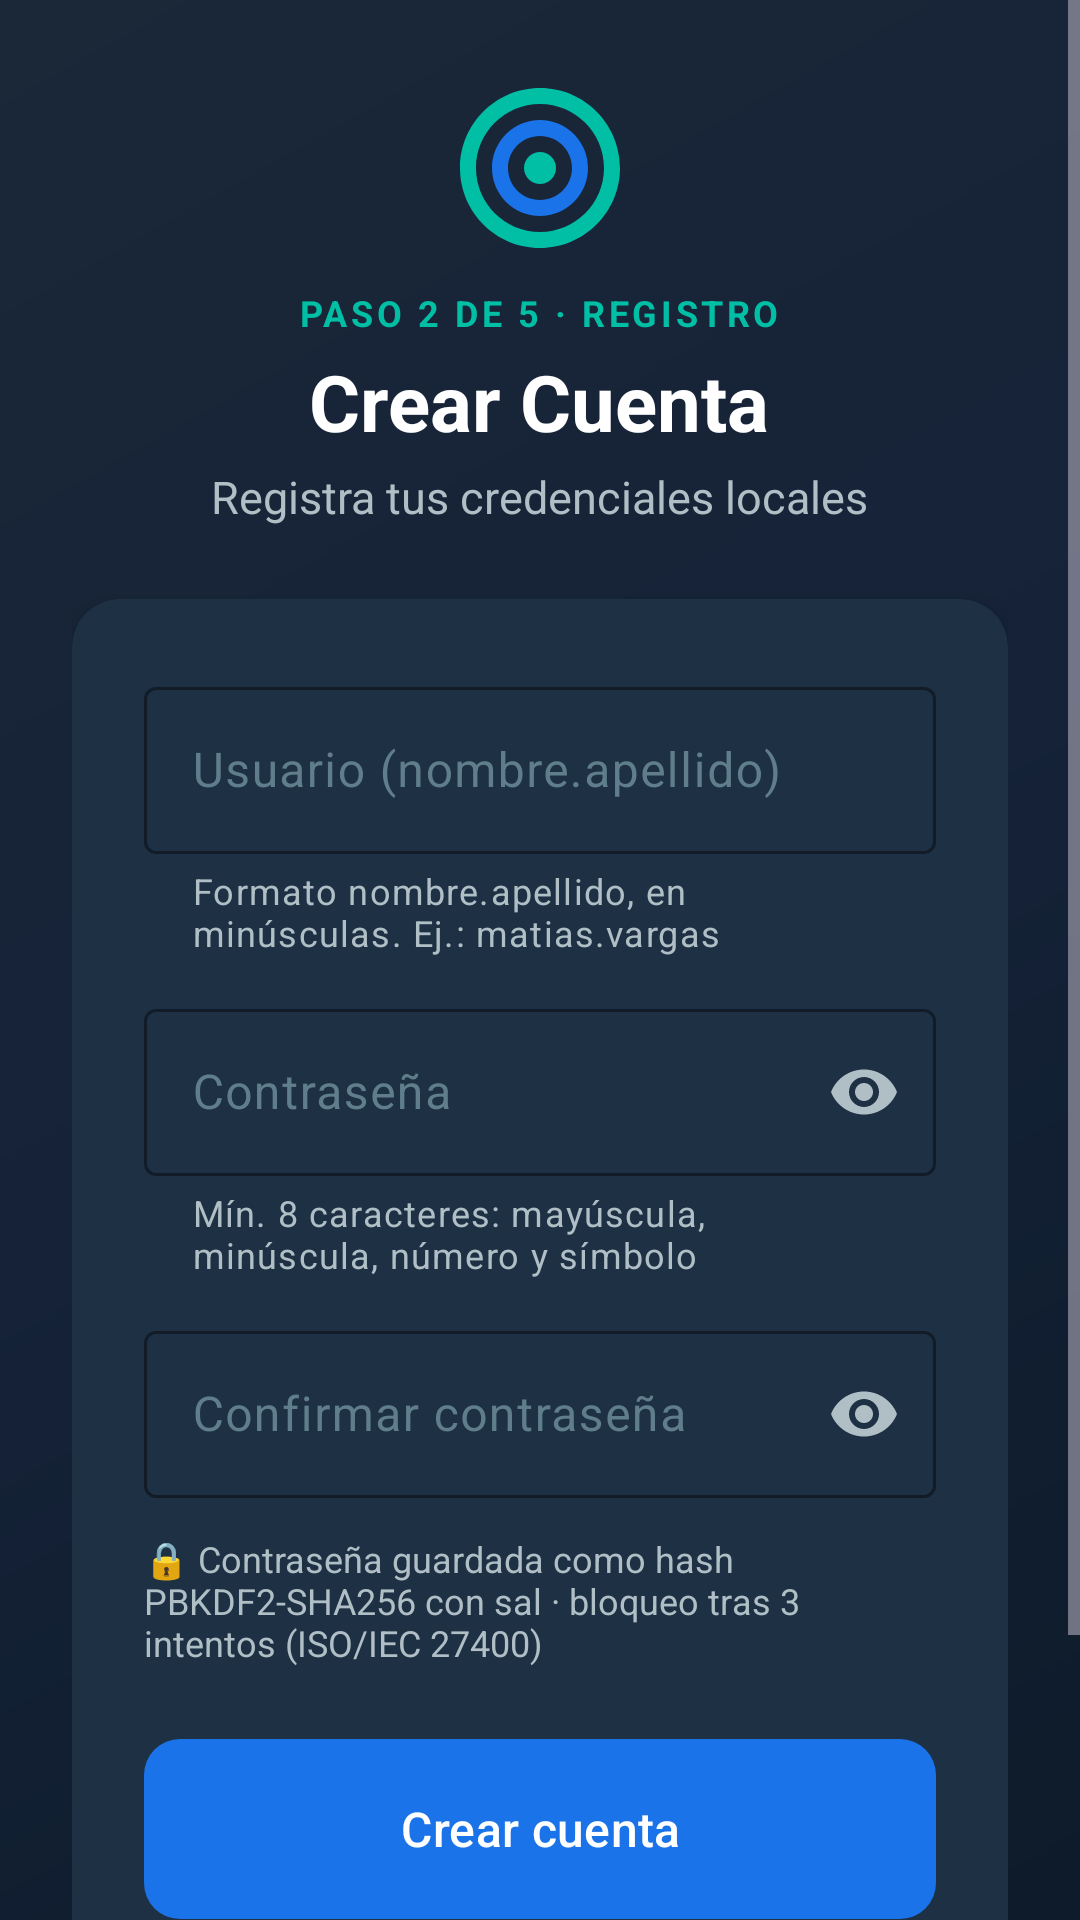

The Android layout XML behind this screen, and the referenced resources:
<!-- AndroidManifest.xml: application theme Theme.CanjeApp -->
<!-- res/layout/activity_register.xml -->
<?xml version="1.0" encoding="utf-8"?>
<ScrollView xmlns:android="http://schemas.android.com/apk/res/android"
    xmlns:app="http://schemas.android.com/apk/res-auto"
    android:layout_width="match_parent"
    android:layout_height="match_parent"
    android:background="@drawable/bg_gradient"
    android:fillViewport="true"
    android:fitsSystemWindows="true">

    <LinearLayout
        android:layout_width="match_parent"
        android:layout_height="match_parent"
        android:orientation="vertical"
        android:padding="24dp">

        <ImageView style="@style/CanjeApp.Logo" />

        <TextView
            style="@style/CanjeApp.StepLabel"
            android:text="@string/step_2_register" />

        <TextView
            style="@style/CanjeApp.ScreenTitle"
            android:text="@string/register_title" />

        <TextView
            style="@style/CanjeApp.ScreenSubtitle"
            android:text="@string/register_subtitle" />

        <com.google.android.material.card.MaterialCardView style="@style/Widget.CanjeApp.Card">

            <LinearLayout
                android:layout_width="match_parent"
                android:layout_height="wrap_content"
                android:orientation="vertical"
                android:padding="24dp">

                <com.google.android.material.textfield.TextInputLayout
                    android:id="@+id/tilRegUsername"
                    style="@style/Widget.CanjeApp.TextInput"
                    android:hint="@string/hint_username"
                    app:helperText="@string/helper_username"
                    app:helperTextEnabled="true">

                    <com.google.android.material.textfield.TextInputEditText
                        android:id="@+id/etRegUsername"
                        android:layout_width="match_parent"
                        android:layout_height="wrap_content"
                        android:autofillHints="username"
                        android:inputType="textNoSuggestions|textEmailAddress"
                        android:maxLength="30"
                        android:textColor="@color/text_primary" />
                </com.google.android.material.textfield.TextInputLayout>

                <com.google.android.material.textfield.TextInputLayout
                    android:id="@+id/tilRegPassword"
                    style="@style/Widget.CanjeApp.TextInput"
                    android:hint="@string/hint_password"
                    app:endIconMode="password_toggle"
                    app:endIconTint="@color/text_secondary"
                    app:helperText="@string/helper_password"
                    app:helperTextEnabled="true">

                    <com.google.android.material.textfield.TextInputEditText
                        android:id="@+id/etRegPassword"
                        android:layout_width="match_parent"
                        android:layout_height="wrap_content"
                        android:autofillHints="newPassword"
                        android:inputType="textPassword"
                        android:maxLength="64"
                        android:textColor="@color/text_primary" />
                </com.google.android.material.textfield.TextInputLayout>

                <com.google.android.material.textfield.TextInputLayout
                    android:id="@+id/tilRegConfirm"
                    style="@style/Widget.CanjeApp.TextInput"
                    android:hint="@string/hint_confirm_password"
                    app:endIconMode="password_toggle"
                    app:endIconTint="@color/text_secondary">

                    <com.google.android.material.textfield.TextInputEditText
                        android:id="@+id/etRegConfirmPassword"
                        android:layout_width="match_parent"
                        android:layout_height="wrap_content"
                        android:inputType="textPassword"
                        android:maxLength="64"
                        android:textColor="@color/text_primary" />
                </com.google.android.material.textfield.TextInputLayout>

                <TextView
                    style="@style/CanjeApp.Caption"
                    android:layout_marginBottom="24dp"
                    android:text="@string/security_note" />

                <com.google.android.material.button.MaterialButton
                    android:id="@+id/btnRegister"
                    style="@style/Widget.CanjeApp.Button.Primary"
                    android:text="@string/btn_register" />
            </LinearLayout>
        </com.google.android.material.card.MaterialCardView>

        <View
            android:layout_width="match_parent"
            android:layout_height="0dp"
            android:layout_weight="1" />

        <LinearLayout
            android:layout_width="match_parent"
            android:layout_height="wrap_content"
            android:orientation="horizontal">

            <com.google.android.material.button.MaterialButton
                android:id="@+id/btnBackLogin"
                style="@style/Widget.CanjeApp.Button.NavBack"
                android:text="@string/btn_back_login" />
        </LinearLayout>

    </LinearLayout>
</ScrollView>
<!-- resources referenced by this layout -->
<resources>
  <color name="text_primary">#FFFFFF</color>
  <color name="text_secondary">#B0BEC5</color>
  <!-- drawable bg_gradient (drawable) -->
  <?xml version="1.0" encoding="utf-8"?>
  <shape xmlns:android="http://schemas.android.com/apk/res/android">
      <gradient
          android:startColor="@color/gradient_start"
          android:centerColor="@color/gradient_center"
          android:endColor="@color/gradient_end"
          android:angle="135"
          android:type="linear" />
  </shape>
  <string name="btn_back_login">¿Ya tienes cuenta? Inicia sesión</string>
  <string name="btn_register">Crear cuenta</string>
  <string name="helper_password">Mín. 8 caracteres: mayúscula, minúscula, número y símbolo</string>
  <string name="helper_username">Formato nombre.apellido, en minúsculas. Ej.: matias.vargas</string>
  <string name="hint_confirm_password">Confirmar contraseña</string>
  <string name="hint_password">Contraseña</string>
  <string name="hint_username">Usuario (nombre.apellido)</string>
  <string name="register_subtitle">Registra tus credenciales locales</string>
  <string name="register_title">Crear Cuenta</string>
  <string name="security_note">🔒 Contraseña guardada como hash PBKDF2-SHA256 con sal · bloqueo tras 3 intentos (ISO/IEC 27400)</string>
  <string name="step_2_register">PASO 2 DE 5 · REGISTRO</string>
  <style name="CanjeApp.Caption">
          <item name="android:layout_width">wrap_content</item>
          <item name="android:layout_height">wrap_content</item>
          <item name="android:textColor">@color/text_secondary</item>
          <item name="android:textSize">12sp</item>
      </style>
  <style name="CanjeApp.Logo">
          <item name="android:layout_width">64dp</item>
          <item name="android:layout_height">64dp</item>
          <item name="android:layout_gravity">center_horizontal</item>
          <item name="android:layout_marginBottom">8dp</item>
          <item name="android:src">@drawable/ic_iot_logo</item>
          <item name="android:contentDescription">@string/app_name</item>
      </style>
  <style name="Widget.CanjeApp.Button.NavBack" parent="Widget.Material3.Button.TextButton">
          <item name="android:layout_width">0dp</item>
          <item name="android:layout_height">wrap_content</item>
          <item name="android:layout_weight">1</item>
          <item name="android:gravity">start|center_vertical</item>
          <item name="android:textColor">@color/text_secondary</item>
      </style>
  <color name="gradient_start">#0D1B2A</color>
  <color name="gradient_center">#152238</color>
  <color name="gradient_end">#1B2838</color>
  <string name="app_name">IoT Canje App</string>
  <color name="secondary">#00BFA5</color>
  <!-- drawable bg_button_primary (drawable) -->
  <?xml version="1.0" encoding="utf-8"?>
  <ripple xmlns:android="http://schemas.android.com/apk/res/android"
      android:color="@color/primary_dark">
      <item>
          <shape android:shape="rectangle">
              <solid android:color="@color/primary" />
              <corners android:radius="12dp" />
          </shape>
      </item>
  </ripple>
  <color name="on_primary">#FFFFFF</color>
  <color name="card_background">#1E3044</color>
  <color name="primary">#1A73E8</color>
  <color name="text_hint">#607D8B</color>
  <color name="primary_dark">#0D47A1</color>
  <color name="on_secondary">#000000</color>
  <color name="secondary_variant">#00897B</color>
  <color name="background_dark">#0D1B2A</color>
  <color name="on_background">#E0E0E0</color>
  <color name="surface_dark">#1B2838</color>
  <color name="on_surface">#FFFFFF</color>
  <color name="surface_variant">#243447</color>
  <color name="error">#CF6679</color>
  <color name="on_error">#000000</color>
</resources>
